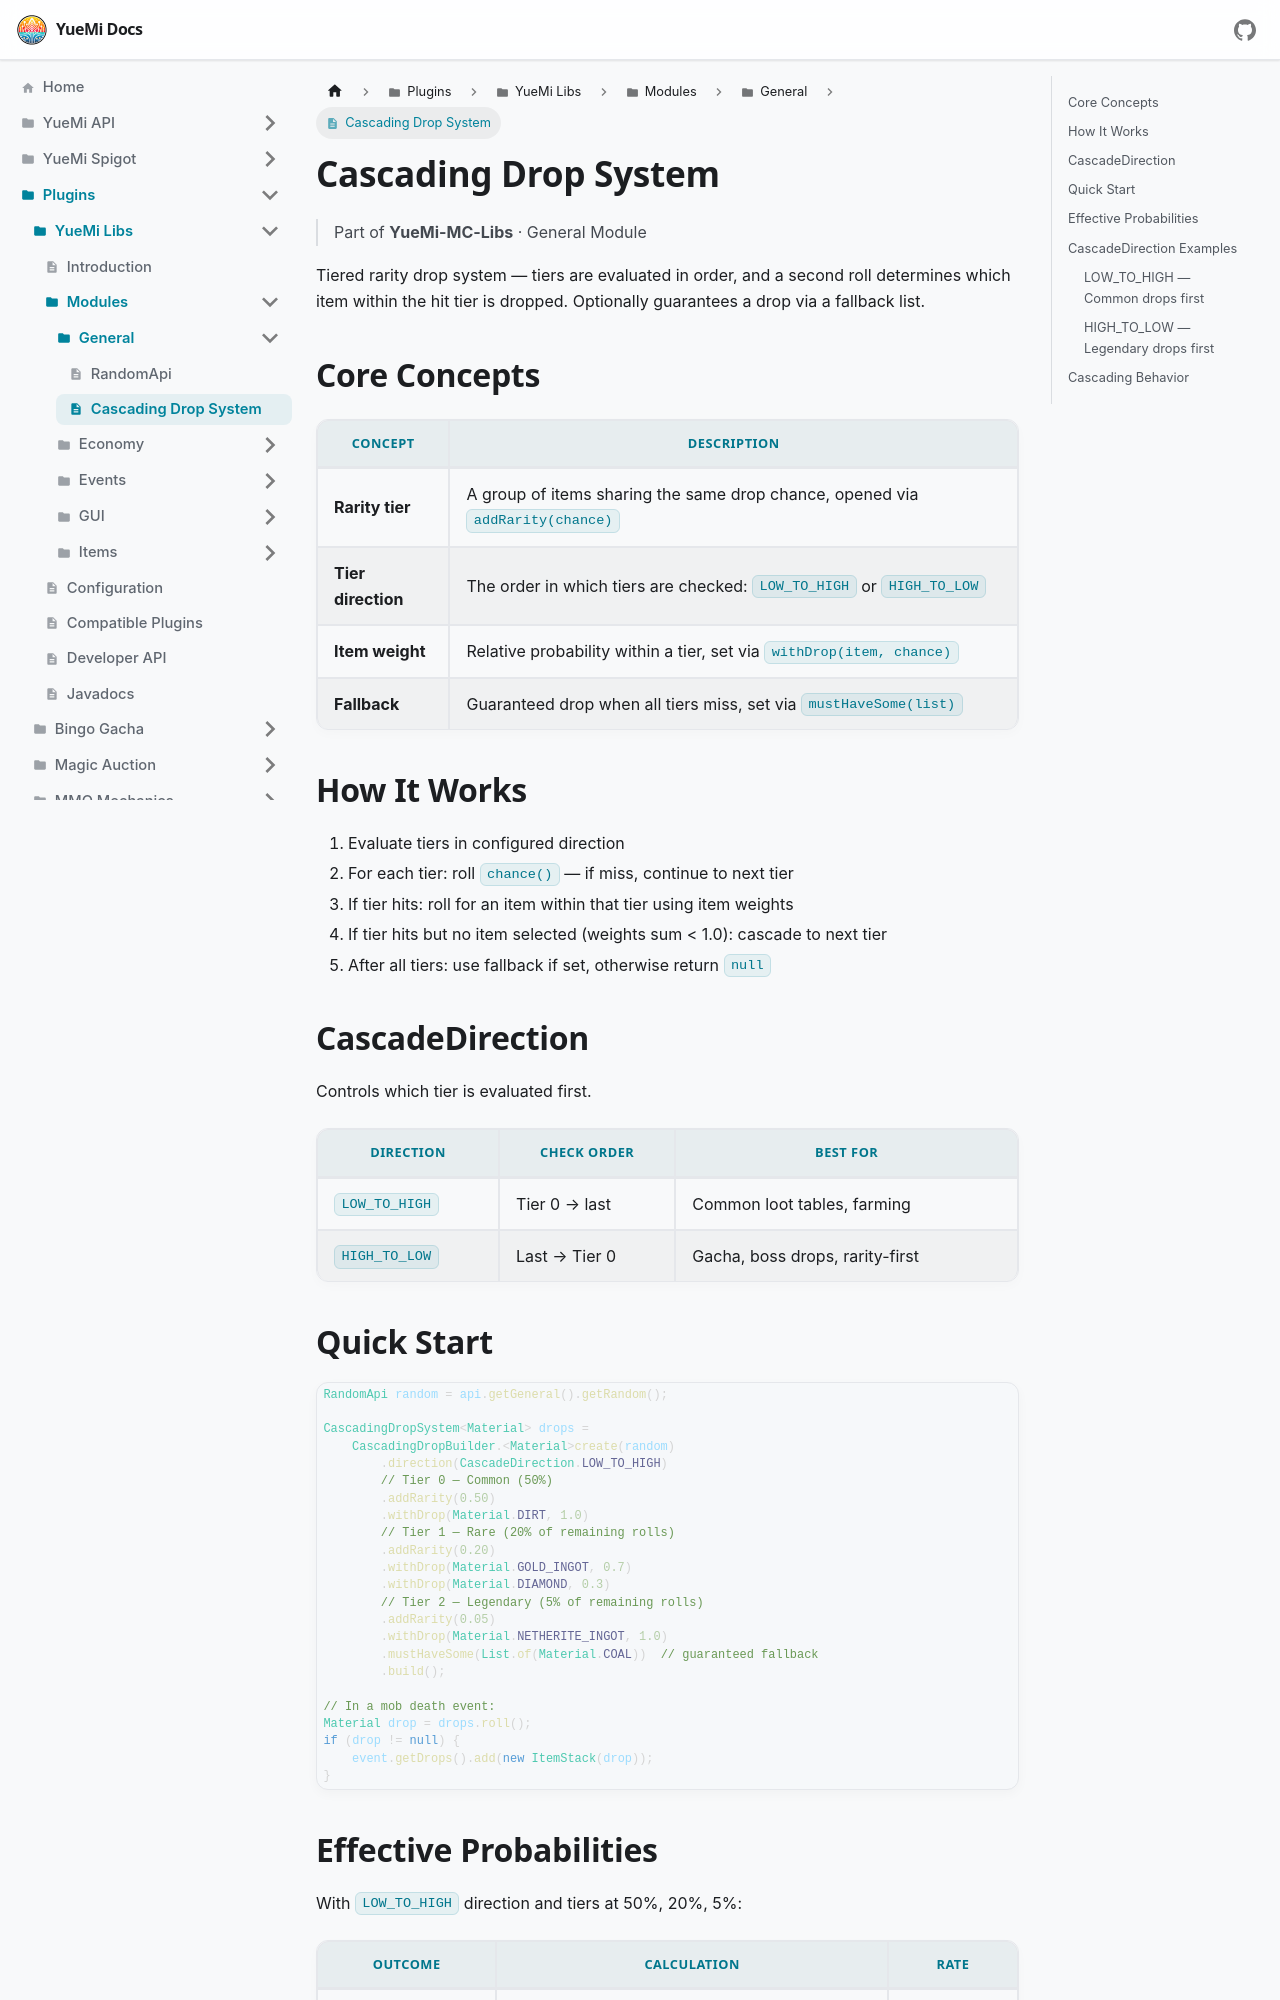

repository: YueMi-Development/YueMi-Docs · page: Plugins/YueMi-Libs/Modules/General/CascadingDropSystem/index.html · generator: docusaurus

---
sidebar_position: 3
title: Cascading Drop System
---

# Cascading Drop System

> Part of **YueMi-MC-Libs** · General Module

Tiered rarity drop system — tiers are evaluated in order, and a second roll determines which item within the hit tier is dropped. Optionally guarantees a drop via a fallback list.

## Core Concepts

| Concept | Description |
|---------|-------------|
| **Rarity tier** | A group of items sharing the same drop chance, opened via `addRarity(chance)` |
| **Tier direction** | The order in which tiers are checked: `LOW_TO_HIGH` or `HIGH_TO_LOW` |
| **Item weight** | Relative probability within a tier, set via `withDrop(item, chance)` |
| **Fallback** | Guaranteed drop when all tiers miss, set via `mustHaveSome(list)` |

## How It Works

1. Evaluate tiers in configured direction
2. For each tier: roll `chance()` — if miss, continue to next tier
3. If tier hits: roll for an item within that tier using item weights
4. If tier hits but no item selected (weights sum < 1.0): cascade to next tier
5. After all tiers: use fallback if set, otherwise return `null`

## CascadeDirection

Controls which tier is evaluated first.

| Direction | Check order | Best for |
|---|---|---|
| `LOW_TO_HIGH` | Tier 0 → last | Common loot tables, farming |
| `HIGH_TO_LOW` | Last → Tier 0 | Gacha, boss drops, rarity-first |

## Quick Start

```java
RandomApi random = api.getGeneral().getRandom();

CascadingDropSystem<Material> drops =
    CascadingDropBuilder.<Material>create(random)
        .direction(CascadeDirection.LOW_TO_HIGH)
        // Tier 0 — Common (50%)
        .addRarity(0.50)
        .withDrop(Material.DIRT, 1.0)
        // Tier 1 — Rare (20% of remaining rolls)
        .addRarity(0.20)
        .withDrop(Material.GOLD_INGOT, 0.7)
        .withDrop(Material.DIAMOND, 0.3)
        // Tier 2 — Legendary (5% of remaining rolls)
        .addRarity(0.05)
        .withDrop(Material.NETHERITE_INGOT, 1.0)
        .mustHaveSome(List.of(Material.COAL))  // guaranteed fallback
        .build();

// In a mob death event:
Material drop = drops.roll();
if (drop != null) {
    event.getDrops().add(new ItemStack(drop));
}
```
